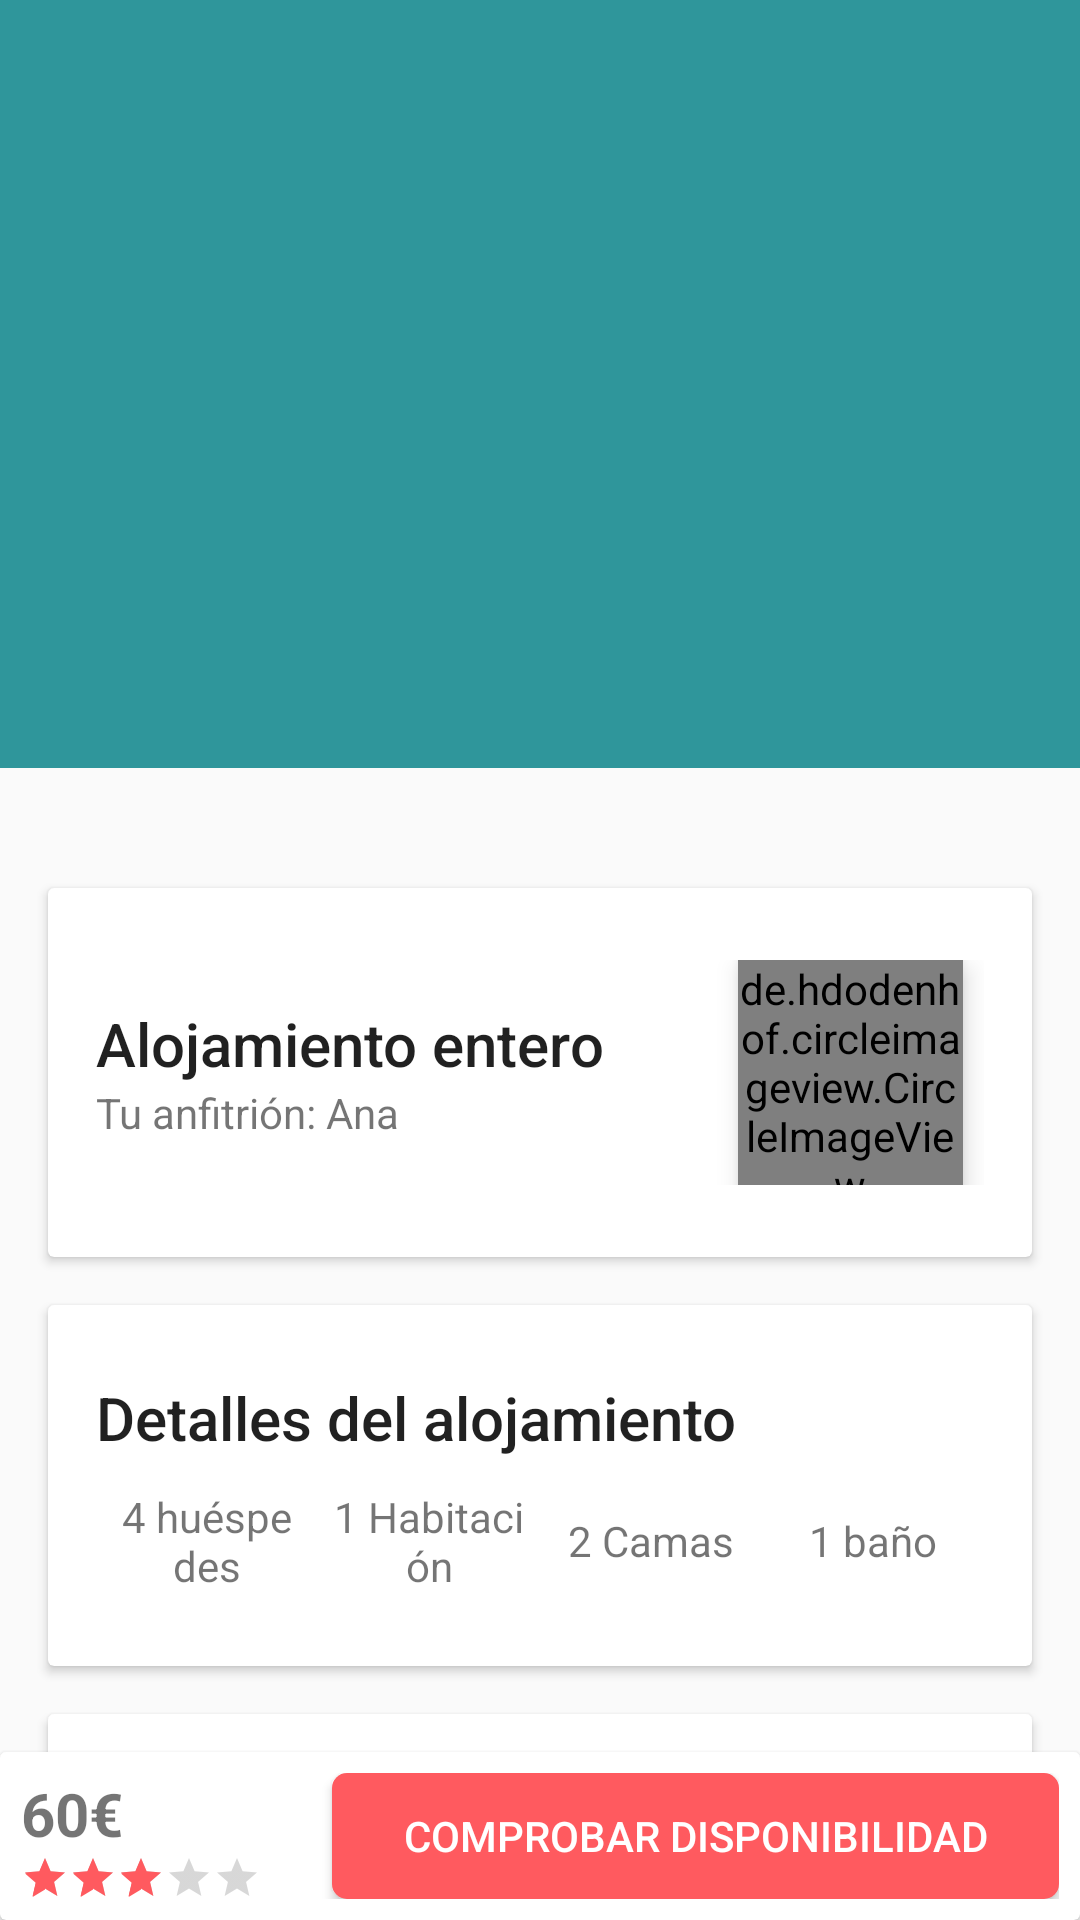

Layout XML and referenced resources for this Android screen:
<!-- AndroidManifest.xml: activity theme AppTheme -->
<!-- res/layout/activity_item_detail.xml -->
<?xml version="1.0" encoding="utf-8"?>
<RelativeLayout xmlns:android="http://schemas.android.com/apk/res/android"
    xmlns:app="http://schemas.android.com/apk/res-auto"
    xmlns:tools="http://schemas.android.com/tools"
    android:layout_width="match_parent"
    android:layout_height="match_parent"
    tools:context="activity.ItemDetailActivity">

    <android.support.design.widget.CoordinatorLayout
        android:id="@+id/main_content"
        android:layout_width="match_parent"
        android:layout_height="match_parent"
        android:layout_marginBottom="?attr/actionBarSize"
        android:fitsSystemWindows="true">

        <android.support.design.widget.AppBarLayout
            android:id="@+id/appbar"
            android:layout_width="match_parent"
            android:layout_height="@dimen/detail_backdrop_height"
            android:fitsSystemWindows="true"
            android:theme="@style/ThemeOverlay.AppCompat.Dark.ActionBar">

            <android.support.design.widget.CollapsingToolbarLayout
                android:id="@+id/collapsing_toolbar"
                android:layout_width="match_parent"
                android:layout_height="match_parent"
                android:fitsSystemWindows="true"
                app:contentScrim="?attr/colorPrimary"
                app:expandedTitleMarginEnd="64dp"
                app:expandedTitleMarginStart="48dp"
                app:layout_scrollFlags="scroll|exitUntilCollapsed">

                <ImageView
                    android:id="@+id/item_image"
                    android:layout_width="match_parent"
                    android:layout_height="match_parent"
                    android:fitsSystemWindows="true"
                    android:scaleType="centerCrop"
                    app:layout_collapseMode="parallax" />

                <android.support.v7.widget.Toolbar
                    android:id="@+id/toolbar"
                    android:layout_width="match_parent"
                    android:layout_height="?attr/actionBarSize"
                    app:layout_collapseMode="pin"
                    app:popupTheme="@style/ThemeOverlay.AppCompat.Light" />

            </android.support.design.widget.CollapsingToolbarLayout>

        </android.support.design.widget.AppBarLayout>

        <android.support.v4.widget.NestedScrollView
            android:layout_width="match_parent"
            android:layout_height="match_parent"
            app:layout_behavior="@string/appbar_scrolling_view_behavior">

            <LinearLayout
                android:layout_width="match_parent"
                android:layout_height="match_parent"
                android:orientation="vertical"
                android:paddingTop="24dp">

                <android.support.v7.widget.CardView
                    android:layout_width="match_parent"
                    android:layout_height="wrap_content"
                    android:layout_margin="@dimen/card_margin">

                    <LinearLayout
                        style="@style/Widget.CardContent"
                        android:layout_width="match_parent"
                        android:layout_height="wrap_content"
                        android:orientation="horizontal">

                        <LinearLayout
                            android:layout_width="0dp"
                            android:layout_height="match_parent"
                            android:layout_weight="70"
                            android:gravity="center"
                            android:orientation="vertical">

                            <TextView
                                android:layout_width="match_parent"
                                android:layout_height="wrap_content"
                                android:text="@string/full_accomodation"
                                android:textAppearance="@style/TextAppearance.AppCompat.Title" />

                            <TextView
                                android:id="@+id/textView"
                                android:layout_width="match_parent"
                                android:layout_height="wrap_content"
                                android:text="@string/label_host" />

                        </LinearLayout>

                        <LinearLayout
                            android:id="@+id/photo_container"
                            android:layout_width="0dp"
                            android:layout_height="wrap_content"
                            android:layout_weight="30"
                            android:gravity="center">

                            <de.hdodenhof.circleimageview.CircleImageView
                                android:layout_width="75dp"
                                android:layout_height="75dp"
                                android:elevation="5dp"
                                android:scaleType="centerCrop"
                                android:src="@drawable/stock2" />


                        </LinearLayout>

                    </LinearLayout>

                </android.support.v7.widget.CardView>

                <android.support.v7.widget.CardView
                    android:layout_width="match_parent"
                    android:layout_height="wrap_content"
                    android:layout_marginBottom="@dimen/card_margin"
                    android:layout_marginLeft="@dimen/card_margin"
                    android:layout_marginRight="@dimen/card_margin">

                    <LinearLayout
                        style="@style/Widget.CardContent"
                        android:layout_width="match_parent"
                        android:layout_height="wrap_content">

                        <TextView
                            android:layout_width="match_parent"
                            android:layout_height="wrap_content"
                            android:text="@string/label_details"
                            android:textAppearance="@style/TextAppearance.AppCompat.Title" />

                        <LinearLayout
                            android:layout_width="match_parent"
                            android:layout_height="wrap_content"
                            android:orientation="horizontal"
                            android:layout_marginTop="10dp">

                            <TextView
                                android:layout_width="0dp"
                                android:layout_height="match_parent"
                                android:layout_marginLeft="5dp"
                                android:layout_marginRight="5dp"
                                android:layout_weight="25"
                                android:gravity="center"
                                android:text="4 huéspedes" />

                            <TextView
                                android:layout_width="0dp"
                                android:layout_height="match_parent"
                                android:layout_marginLeft="5dp"
                                android:layout_marginRight="5dp"
                                android:layout_weight="25"
                                android:gravity="center"
                                android:text="1 Habitación" />

                            <TextView
                                android:layout_width="0dp"
                                android:layout_height="match_parent"
                                android:layout_marginLeft="5dp"
                                android:layout_marginRight="5dp"
                                android:layout_weight="25"
                                android:gravity="center"
                                android:text="2 Camas" />

                            <TextView
                                android:layout_width="0dp"
                                android:layout_height="match_parent"
                                android:layout_marginLeft="5dp"
                                android:layout_marginRight="5dp"
                                android:layout_weight="25"
                                android:gravity="center"
                                android:text="1 baño" />

                        </LinearLayout>

                    </LinearLayout>

                </android.support.v7.widget.CardView>

                <android.support.v7.widget.CardView
                    android:layout_width="match_parent"
                    android:layout_height="wrap_content"
                    android:layout_marginBottom="@dimen/card_margin"
                    android:layout_marginLeft="@dimen/card_margin"
                    android:layout_marginRight="@dimen/card_margin">

                    <LinearLayout
                        style="@style/Widget.CardContent"
                        android:layout_width="match_parent"
                        android:layout_height="wrap_content">

                        <TextView
                            android:layout_width="match_parent"
                            android:layout_height="wrap_content"
                            android:text="@string/label_more_info"
                            android:textAppearance="@style/TextAppearance.AppCompat.Title" />

                        <TextView
                            android:layout_width="match_parent"
                            android:layout_height="wrap_content"
                            android:text="@string/lorem_ipsum_short" />

                    </LinearLayout>

                </android.support.v7.widget.CardView>

            </LinearLayout>

        </android.support.v4.widget.NestedScrollView>

    </android.support.design.widget.CoordinatorLayout>

    <android.support.v7.widget.CardView
        android:layout_width="match_parent"
        android:layout_height="?attr/actionBarSize"
        android:layout_alignParentBottom="true"
        android:elevation="5dp">

        <LinearLayout
            android:layout_width="match_parent"
            android:layout_height="wrap_content"
            android:orientation="horizontal"
            android:padding="7dp">

            <LinearLayout
                android:layout_width="0dp"
                android:layout_height="wrap_content"
                android:layout_weight="30"
                android:orientation="vertical">

                <TextView
                    android:id="@+id/accomodation_price"
                    android:layout_width="match_parent"
                    android:layout_height="wrap_content"
                    android:gravity="start"
                    android:text="60€"
                    android:textSize="20sp"
                    android:textStyle="bold" />

                <RatingBar
                    android:id="@+id/accomodation_rating"
                    style="?android:attr/ratingBarStyleSmall"
                    android:layout_width="wrap_content"
                    android:layout_height="wrap_content"
                    android:numStars="5"
                    android:rating="3" />

            </LinearLayout>

            <Button
                android:layout_width="0dp"
                android:layout_height="wrap_content"
                android:layout_weight="70"
                android:text="@string/check_availability"
                android:textColor="@android:color/white"
                android:background="@drawable/check_availability_button_background"/>

        </LinearLayout>

    </android.support.v7.widget.CardView>

</RelativeLayout>
<!-- resources referenced by this layout -->
<resources>
  <dimen name="card_margin">16dp</dimen>
  <dimen name="detail_backdrop_height">256dp</dimen>
  <!-- drawable check_availability_button_background (drawable) -->
  <?xml version="1.0" encoding="utf-8"?>
  <selector xmlns:android="http://schemas.android.com/apk/res/android">
      <item android:state_pressed="false">
          <shape xmlns:android="http://schemas.android.com/apk/res/android" android:shape="rectangle">
              <corners android:radius="5dp" />
              <solid android:color="@color/colorAccent" />
          </shape>
      </item>
      <item android:state_pressed="true">
          <shape xmlns:android="http://schemas.android.com/apk/res/android" android:shape="rectangle">
              <corners android:radius="5dp" />
              <solid android:color="@color/colorAccent70" />
          </shape>
      </item>
  </selector>
  <!-- drawable stock2: jpg bitmap (drawable, 102919 bytes) -->
  <string name="check_availability">Comprobar disponibilidad</string>
  <string name="full_accomodation">Alojamiento entero</string>
  <string name="label_details">Detalles del alojamiento</string>
  <string name="label_host">Tu anfitrión: Ana</string>
  <string name="label_more_info">Más información</string>
  <string name="lorem_ipsum_short">Lorem ipsum dolor sit amet, consectetur adipiscing elit. Praesent dignissim ex quam, at gravida eros rutrum sed. Suspendisse ut auctor mauris, hendrerit hendrerit tellus. Donec sit amet consectetur dui.</string>
  <style name="Widget.CardContent" parent="android:Widget">
          <item name="android:paddingLeft">16dp</item>
          <item name="android:paddingRight">16dp</item>
          <item name="android:paddingTop">24dp</item>
          <item name="android:paddingBottom">24dp</item>
          <item name="android:orientation">vertical</item>
      </style>
  <style name="AppTheme" parent="Theme.AppCompat.Light.NoActionBar">
          
          <item name="colorPrimary">@color/colorPrimary</item>
          <item name="colorPrimaryDark">@color/colorPrimaryDark</item>
          <item name="colorAccent">@color/colorAccent</item>
      </style>
  <color name="colorAccent">#FF5A5F</color>
  <color name="colorAccent70">#66FF5A5F</color>
  <color name="colorPrimary">#2F969B</color>
  <color name="colorPrimaryDark">#006272</color>
</resources>
